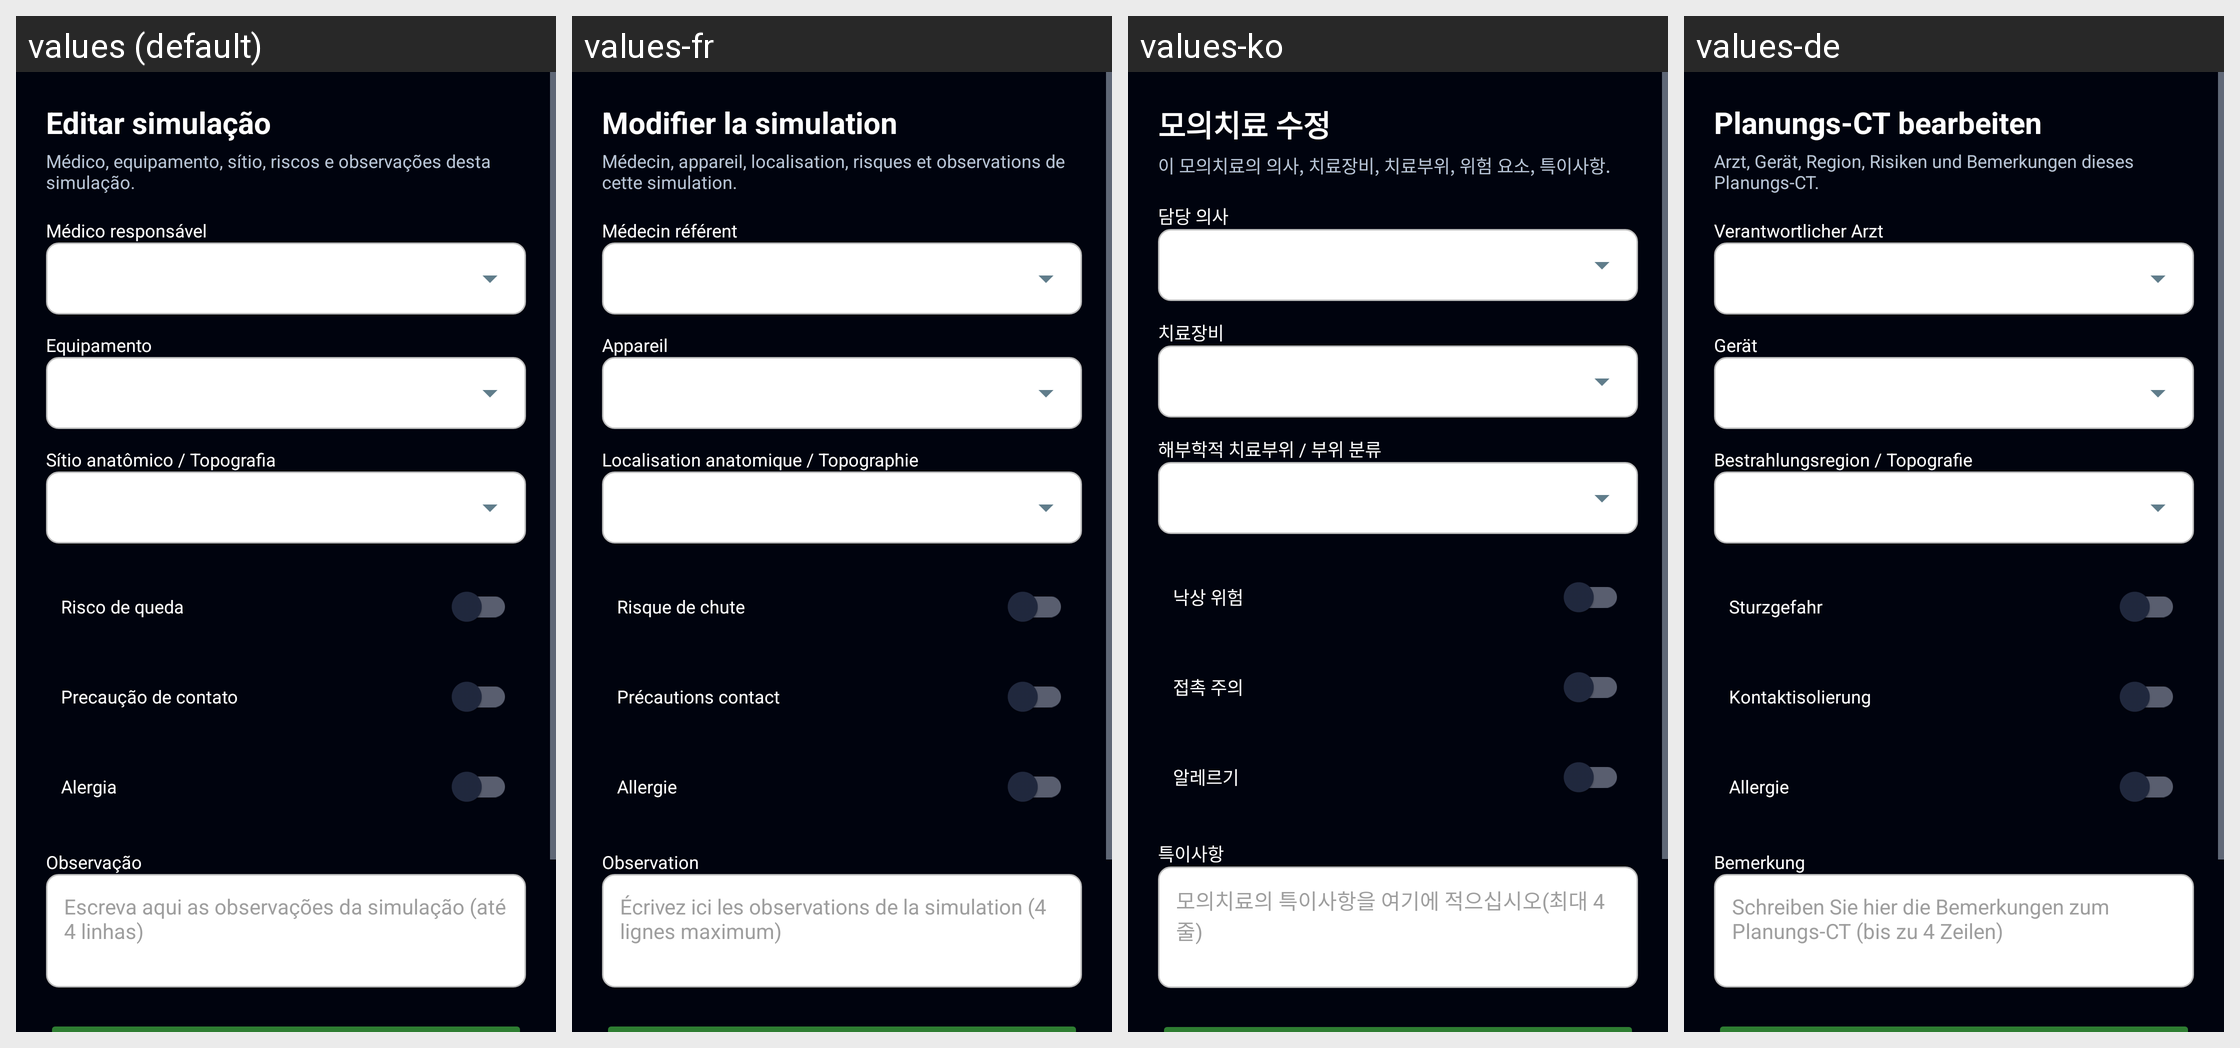

Strings drawn on this Android screen and how each of the app's shown locales translates them:
Android screen res/layout/activity_editar_simulacao.xml rendered under 4 locales, left to right: values (default), values-fr, values-ko, values-de. Device: Nexus 5 (rendered at 1080×1920; each locale shown at half size, 540×960, under a caption strip naming it); theme Theme.Radioterapia.
Other locales in the repository, not shown: values-ar, values-bn, values-en, values-es, values-it, values-ja, values-pl, values-zh.
Strings drawn on this screen, with the default value and each locale's value (text and hints the layout hard-codes, and strings that could not be matched under every locale, appear in the picture but are not listed):

edit_sim_title
  values: Editar simulação
  values-fr: Modifier la simulation
  values-ko: 모의치료 수정
  values-de: Planungs-CT bearbeiten

edit_sim_subtitle
  values: Médico, equipamento, sítio, riscos e observações desta simulação.
  values-fr: Médecin, appareil, localisation, risques et observations de cette simulation.
  values-ko: 이 모의치료의 의사, 치료장비, 치료부위, 위험 요소, 특이사항.
  values-de: Arzt, Gerät, Region, Risiken und Bemerkungen dieses Planungs-CT.

team_medico_label
  values: Médico responsável
  values-fr: Médecin référent
  values-ko: 담당 의사
  values-de: Verantwortlicher Arzt

timeout_equip_label
  values: Equipamento
  values-fr: Appareil
  values-ko: 치료장비
  values-de: Gerät

sitio_topografia_label
  values: Sítio anatômico / Topografia
  values-fr: Localisation anatomique / Topographie
  values-ko: 해부학적 치료부위 / 부위 분류
  values-de: Bestrahlungsregion / Topografie

timeout_risco
  values: Risco de queda
  values-fr: Risque de chute
  values-ko: 낙상 위험
  values-de: Sturzgefahr

timeout_prec
  values: Precaução de contato
  values-fr: Précautions contact
  values-ko: 접촉 주의
  values-de: Kontaktisolierung

timeout_alergia
  values: Alergia
  values-fr: Allergie
  values-ko: 알레르기
  values-de: Allergie

fin_observation_label
  values: Observação
  values-fr: Observation
  values-ko: 특이사항
  values-de: Bemerkung

fin_observation_hint
  values: Escreva aqui as observações da simulação (até 4 linhas)
  values-fr: Écrivez ici les observations de la simulation (4 lignes maximum)
  values-ko: 모의치료의 특이사항을 여기에 적으십시오(최대 4줄)
  values-de: Schreiben Sie hier die Bemerkungen zum Planungs-CT (bis zu 4 Zeilen)
